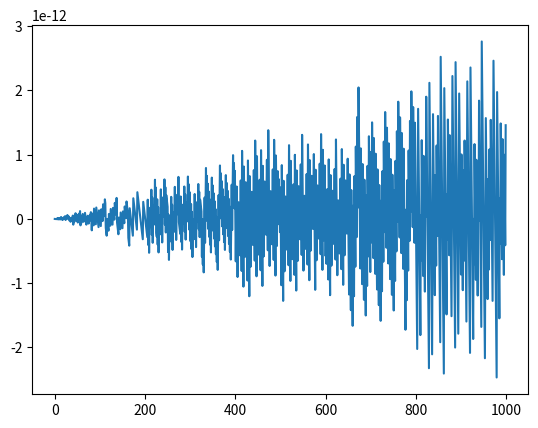

Reproduce this figure in Python.
import numpy as np
import scipy.signal as signal
import matplotlib.pyplot as plt

#fs = 10e3
#N = 1e5

fs = 100
N = 1e3

amp = 2*np.sqrt(2)
#freq = 1270.0
freq = 100.0
noise_power = 0.001 * fs / 2
time = np.arange(N) / fs
x = amp*np.sin(2*np.pi*freq*time)
#x += np.random.normal(scale=np.sqrt(noise_power), size=time.shape)

plt.plot(x)
plt.show()

